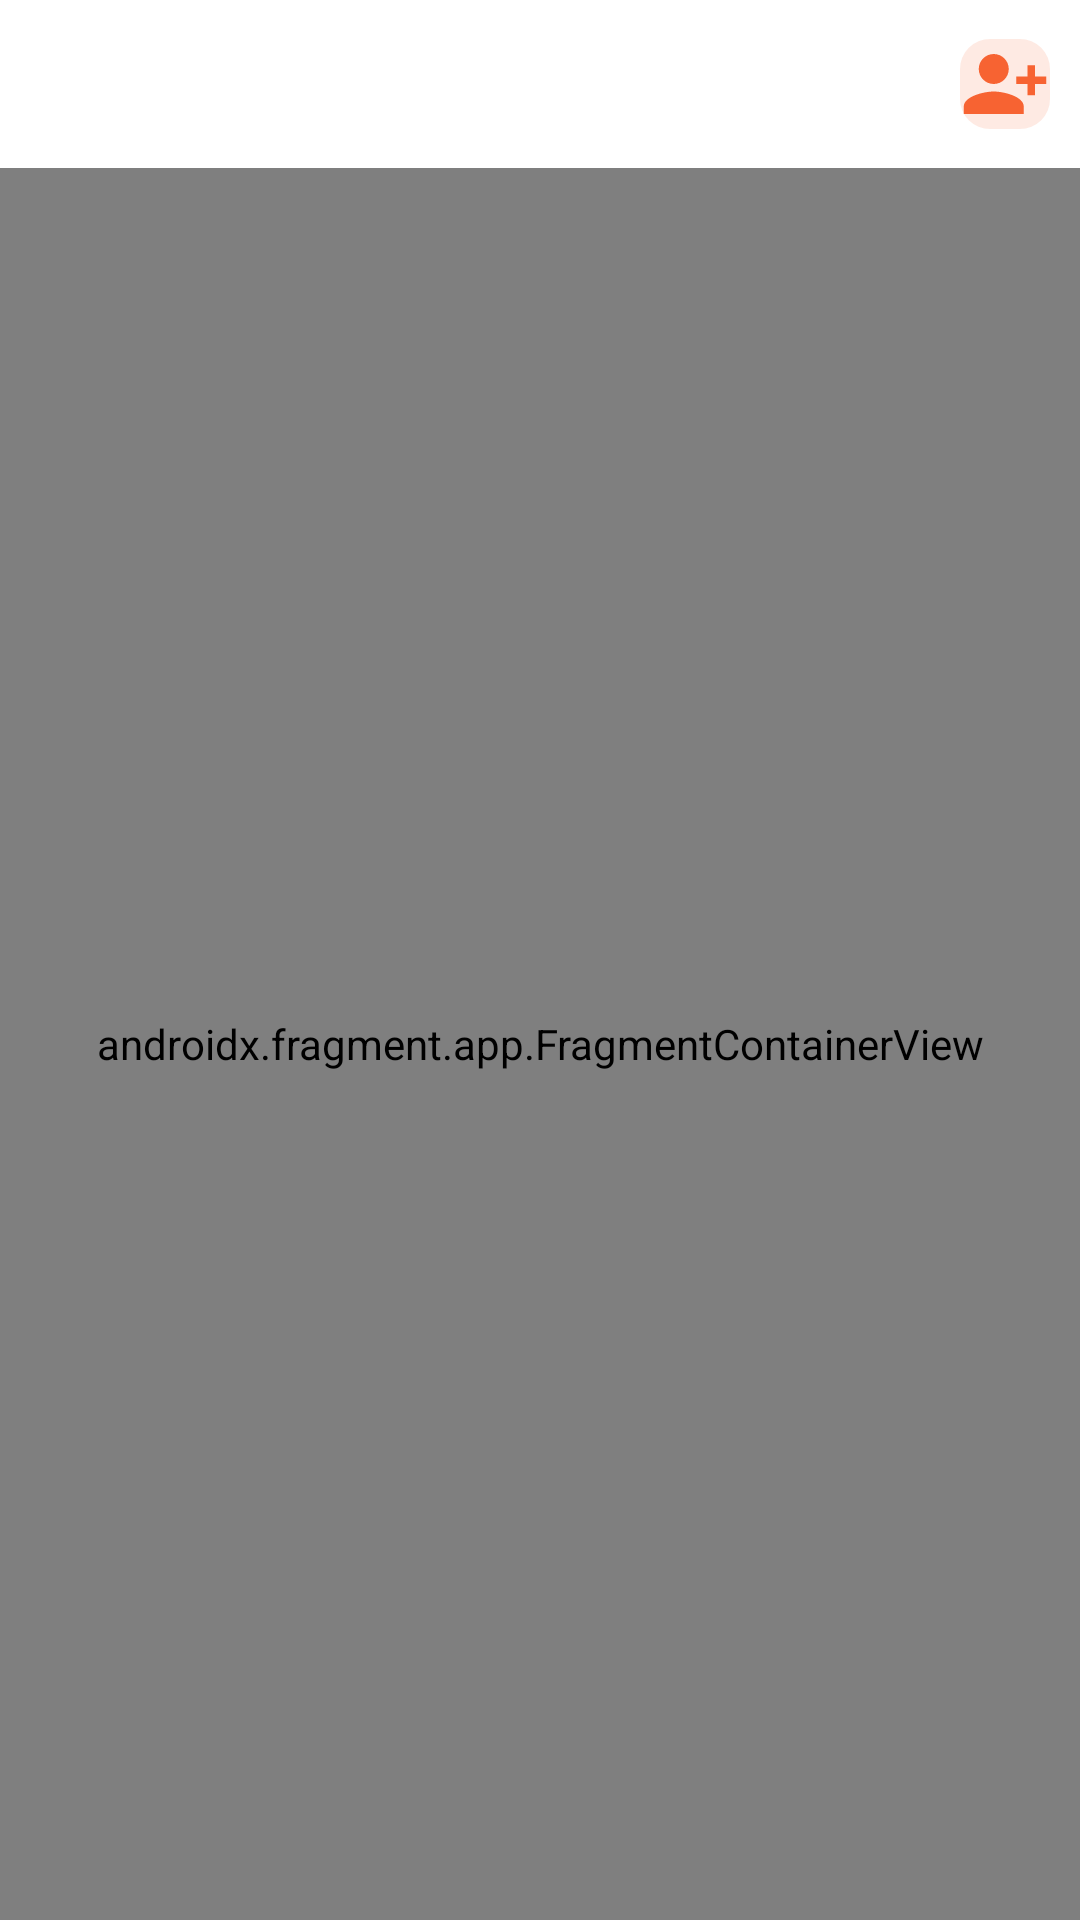

The Android layout XML behind this screen, and the referenced resources:
<!-- AndroidManifest.xml: application theme Theme.LeaveManager -->
<!-- res/layout/activity_employee.xml -->
<?xml version="1.0" encoding="utf-8"?>
<androidx.coordinatorlayout.widget.CoordinatorLayout xmlns:android="http://schemas.android.com/apk/res/android"
    xmlns:app="http://schemas.android.com/apk/res-auto"
    xmlns:tools="http://schemas.android.com/tools"
    android:layout_width="match_parent"
    android:layout_height="match_parent"
    tools:context=".ui.MainActivity">

    <com.google.android.material.appbar.MaterialToolbar
        android:id="@+id/toolbar"
        android:layout_width="match_parent"
        android:layout_height="wrap_content"
        android:layout_gravity="top">

        <ImageView
            android:id="@+id/addEmployeeBS"
            android:layout_width="30dp"
            android:layout_height="30dp"
            android:layout_gravity="end"
            android:layout_marginEnd="10dp"
            android:background="@drawable/declined_bg"
            android:src="@drawable/ic_baseline_person_add_alt_1_24"
            android:visibility="visible" />

    </com.google.android.material.appbar.MaterialToolbar>

    <androidx.fragment.app.FragmentContainerView
        android:id="@+id/adminNavHostFragment"
        android:name="androidx.navigation.fragment.NavHostFragment"
        android:layout_width="match_parent"
        android:layout_height="match_parent"
        android:layout_marginTop="?attr/actionBarSize"
        app:defaultNavHost="true"
        app:layout_constraintBottom_toTopOf="@id/bottomNavigationView"
        app:layout_constraintTop_toTopOf="parent"
        app:navGraph="@navigation/employee_nav_graph" />



</androidx.coordinatorlayout.widget.CoordinatorLayout>
<!-- resources referenced by this layout -->
<resources>
  <!-- drawable declined_bg (drawable) -->
  <?xml version="1.0" encoding="utf-8"?>
  <shape xmlns:android="http://schemas.android.com/apk/res/android"
      android:shape="rectangle">
  
      <corners android:radius="10dp"/>
      <solid android:color="#22F76332"/>
  
  </shape>
  <!-- drawable ic_baseline_person_add_alt_1_24 (drawable) -->
  <vector android:height="24dp" android:tint="#F76332"
      android:viewportHeight="24" android:viewportWidth="24"
      android:width="24dp" xmlns:android="http://schemas.android.com/apk/res/android">
      <path android:fillColor="@android:color/white" android:pathData="M13,8c0,-2.21 -1.79,-4 -4,-4S5,5.79 5,8s1.79,4 4,4S13,10.21 13,8zM15,10v2h3v3h2v-3h3v-2h-3V7h-2v3H15zM1,18v2h16v-2c0,-2.66 -5.33,-4 -8,-4S1,15.34 1,18z"/>
  </vector>
  <style name="Theme.LeaveManager" parent="Theme.MaterialComponents.DayNight.NoActionBar">
          
          <item name="colorPrimary">@color/orange</item>
          <item name="colorPrimaryVariant">@color/orange</item>
          <item name="colorOnPrimary">@color/white</item>
          
          <item name="colorSecondary">@color/blue</item>
          <item name="colorSecondaryVariant">@color/blue</item>
          <item name="colorOnSecondary">@color/white</item>
          
          <item name="android:statusBarColor" tools:targetApi="l">?attr/colorPrimaryVariant</item>
          
      </style>
  <color name="orange">#F76332</color>
  <color name="white">#FFFFFFFF</color>
  <color name="blue">#1181C8</color>
</resources>
